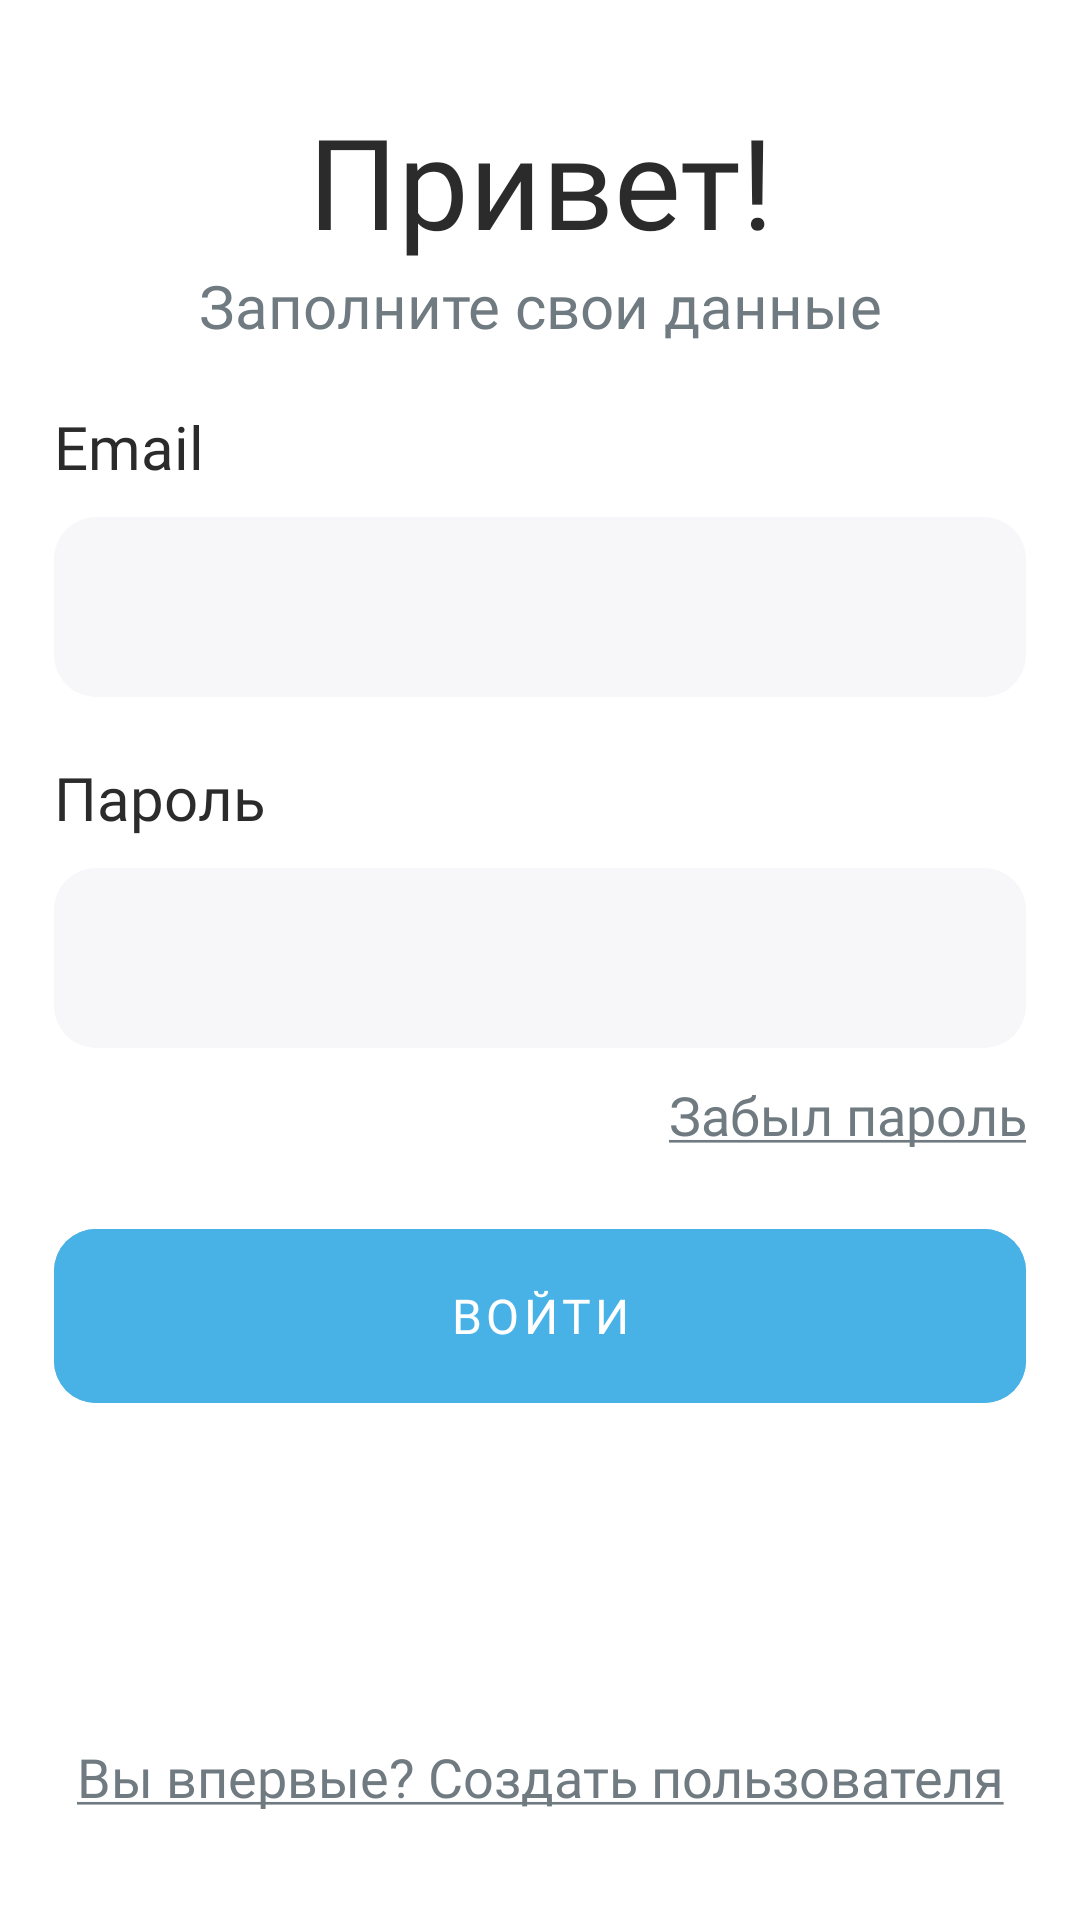

Here is an Android app screen rendered from its layout file. Give the layout XML and the strings, colors and styles it references.
<!-- AndroidManifest.xml: application theme Theme.MatuleMe -->
<!-- res/layout/activity_login.xml -->
<?xml version="1.0" encoding="utf-8"?>
<androidx.constraintlayout.widget.ConstraintLayout
    xmlns:android="http://schemas.android.com/apk/res/android"
    xmlns:app="http://schemas.android.com/apk/res-auto"
    xmlns:tools="http://schemas.android.com/tools"
    android:layout_width="match_parent"
    android:layout_height="match_parent"
    android:background="@color/white"
    tools:context=".presentation.login.LoginActivity">

    <androidx.constraintlayout.widget.Guideline
        android:id="@+id/guideline_start"
        android:layout_width="0dp"
        android:layout_height="0dp"
        android:orientation="vertical"
        app:layout_constraintGuide_percent="0.05" />

    <androidx.constraintlayout.widget.Guideline
        android:id="@+id/guideline_end"
        android:layout_width="0dp"
        android:layout_height="0dp"
        android:orientation="vertical"
        app:layout_constraintGuide_percent="0.95" />

    <androidx.constraintlayout.widget.Guideline
        android:id="@+id/guideline_top"
        android:layout_width="0dp"
        android:layout_height="0dp"
        android:orientation="horizontal"
        app:layout_constraintGuide_percent="0.05" />

    <androidx.constraintlayout.widget.Guideline
        android:id="@+id/guideline_register"
        android:layout_width="0dp"
        android:layout_height="0dp"
        android:orientation="horizontal"
        app:layout_constraintGuide_percent="0.9" />

    <androidx.constraintlayout.widget.Guideline
        android:id="@+id/guideline_bottom"
        android:layout_width="0dp"
        android:layout_height="0dp"
        android:orientation="horizontal"
        app:layout_constraintGuide_percent="0.95" />
    
    <com.google.android.material.textview.MaterialTextView
        android:id="@+id/tv_greeting"
        android:layout_width="0dp"
        android:layout_height="wrap_content"
        android:text="@string/greeting"
        android:textSize="42sp"
        android:textAlignment="center"
        android:textColor="@color/text_color"
        android:fontFamily="@font/raleway_bold"
        app:layout_constraintTop_toBottomOf="@id/guideline_top"
        app:layout_constraintStart_toEndOf="@id/guideline_start"
        app:layout_constraintEnd_toStartOf="@id/guideline_end"/>

    <com.google.android.material.textview.MaterialTextView
        android:id="@+id/tv_auth_prompt"
        android:layout_width="0dp"
        android:layout_height="wrap_content"
        android:text="@string/auth_prompt"
        android:textSize="20sp"
        android:textAlignment="center"
        android:fontFamily="@font/raleway_semibold"
        android:textColor="@color/sub_text_dark_color"
        app:layout_constraintTop_toBottomOf="@id/tv_greeting"
        app:layout_constraintStart_toEndOf="@id/guideline_start"
        app:layout_constraintEnd_toStartOf="@id/guideline_end"/>

    <androidx.constraintlayout.widget.ConstraintLayout
        android:id="@+id/cl_email"
        android:layout_width="0dp"
        android:layout_height="wrap_content"
        android:layout_marginTop="20dp"
        app:layout_constraintTop_toBottomOf="@id/tv_auth_prompt"
        app:layout_constraintStart_toEndOf="@id/guideline_start"
        app:layout_constraintEnd_toStartOf="@id/guideline_end">

        <com.google.android.material.textview.MaterialTextView
            android:id="@+id/tv_email"
            android:layout_width="0dp"
            android:layout_height="wrap_content"
            android:text="@string/email"
            android:textSize="20sp"
            android:textColor="@color/text_color"
            android:fontFamily="@font/raleway_semibold"
            app:layout_constraintTop_toTopOf="parent"
            app:layout_constraintStart_toStartOf="parent"
            app:layout_constraintEnd_toEndOf="parent"
            app:layout_constraintBottom_toTopOf="@id/til_email" />

        <com.google.android.material.textfield.TextInputLayout
            android:id="@+id/til_email"
            android:layout_height="60dp"
            android:layout_marginTop="10dp"
            app:layout_constraintTop_toBottomOf="@id/tv_email"
            app:layout_constraintStart_toStartOf="parent"
            app:layout_constraintEnd_toEndOf="parent"
            style="@style/TextInputLayoutStyle">

            <com.google.android.material.textfield.TextInputEditText
                android:id="@+id/et_email"
                android:inputType="textEmailAddress"
                style="@style/TextInputEditTextStyle" />
        </com.google.android.material.textfield.TextInputLayout>
    </androidx.constraintlayout.widget.ConstraintLayout>

    <androidx.constraintlayout.widget.ConstraintLayout
        android:id="@+id/cl_password"
        android:layout_width="0dp"
        android:layout_height="wrap_content"
        android:layout_marginTop="20dp"
        app:layout_constraintTop_toBottomOf="@id/cl_email"
        app:layout_constraintStart_toEndOf="@id/guideline_start"
        app:layout_constraintEnd_toStartOf="@id/guideline_end">

        <com.google.android.material.textview.MaterialTextView
            android:id="@+id/tv_password"
            android:layout_width="0dp"
            android:layout_height="wrap_content"
            android:text="@string/password"
            android:textSize="20sp"
            android:textColor="@color/text_color"
            android:fontFamily="@font/raleway_semibold"
            app:layout_constraintTop_toTopOf="parent"
            app:layout_constraintStart_toStartOf="parent"
            app:layout_constraintEnd_toEndOf="parent"
            app:layout_constraintBottom_toTopOf="@id/til_password" />

        <com.google.android.material.textfield.TextInputLayout
            android:id="@+id/til_password"
            android:layout_height="60dp"
            android:layout_marginTop="10dp"
            app:layout_constraintTop_toBottomOf="@id/tv_password"
            app:layout_constraintStart_toStartOf="parent"
            app:layout_constraintEnd_toEndOf="parent"
            app:endIconDrawable="@drawable/ic_eye_close"
            style="@style/TextInputLayoutStyle">

            <com.google.android.material.textfield.TextInputEditText
                android:id="@+id/et_password"
                android:inputType="textPassword"
                style="@style/TextInputEditTextStyle" />
        </com.google.android.material.textfield.TextInputLayout>
    </androidx.constraintlayout.widget.ConstraintLayout>

    <com.google.android.material.textview.MaterialTextView
        android:id="@+id/tv_forgot_password"
        android:layout_width="0dp"
        android:layout_height="wrap_content"
        android:layout_marginTop="10dp"
        android:text="@string/forgot_password_underlined"
        android:textSize="18sp"
        android:textColor="@color/sub_text_dark_color"
        android:fontFamily="@font/raleway_semibold"
        android:textAlignment="textEnd"
        app:layout_constraintTop_toBottomOf="@id/cl_password"
        app:layout_constraintStart_toStartOf="@id/guideline_start"
        app:layout_constraintEnd_toEndOf="@id/guideline_end" />

    <com.google.android.material.button.MaterialButton
        android:id="@+id/btn_login"
        android:layout_height="70dp"
        android:layout_marginTop="20dp"
        android:text="@string/sign_in"
        app:layout_constraintTop_toBottomOf="@id/tv_forgot_password"
        app:layout_constraintStart_toStartOf="@id/guideline_start"
        app:layout_constraintEnd_toEndOf="@id/guideline_end"
        style="@style/ButtonStyle" />

    <com.google.android.material.textview.MaterialTextView
        android:id="@+id/tv_register_prompt"
        android:layout_width="0dp"
        android:layout_height="wrap_content"
        android:text="@string/register_prompt_underlined"
        android:textSize="18sp"
        android:textAlignment="center"
        android:fontFamily="@font/raleway_semibold"
        android:textColor="@color/sub_text_dark_color"
        app:layout_constraintTop_toTopOf="@id/guideline_register"
        app:layout_constraintBottom_toTopOf="@id/guideline_bottom"
        app:layout_constraintStart_toEndOf="@id/guideline_start"
        app:layout_constraintEnd_toStartOf="@id/guideline_end" />
</androidx.constraintlayout.widget.ConstraintLayout>
<!-- resources referenced by this layout -->
<resources>
  <color name="sub_text_dark_color">#FF707B81</color>
  <color name="text_color">#FF2B2B2B</color>
  <color name="white">#FFFFFFFF</color>
  <string name="auth_prompt">Заполните свои данные</string>
  <string name="email">Email</string>
  <string name="forgot_password_underlined"><u>Забыл пароль</u></string>
  <string name="greeting">Привет!</string>
  <string name="password">Пароль</string>
  <string name="register_prompt_underlined"><u>Вы впервые? Создать пользователя</u></string>
  <string name="sign_in">Войти</string>
  <style name="ButtonStyle" parent="Widget.MaterialComponents.Button">
          <item name="android:layout_width">0dp</item>
          <item name="android:layout_height">75dp</item>
          <item name="android:backgroundTint">@color/accent_color</item>
          <item name="android:textColor">@color/white</item>
          <item name="android:textSize">16sp</item>
          <item name="android:stateListAnimator">@null</item>
          <item name="cornerRadius">14dp</item>
          <item name="fontFamily">@font/raleway_semibold</item>
      </style>
  <style name="TextInputEditTextStyle" parent="Widget.MaterialComponents.TextInputEditText.OutlinedBox">
          <item name="android:layout_width">match_parent</item>
          <item name="android:layout_height">match_parent</item>
          <item name="android:textColor">@color/sub_text_dark_color</item>
          <item name="android:textCursorDrawable">@drawable/cursor_black</item>
          <item name="boxStrokeWidth">0dp</item>
          <item name="boxStrokeWidthFocused">0dp</item>
      </style>
  <style name="TextInputLayoutStyle" parent="Widget.MaterialComponents.TextInputLayout.FilledBox">
          <item name="android:layout_width">0dp</item>
          <item name="android:layout_height">75dp</item>
          <item name="fontFamily">@font/raleway_semibold</item>
          <item name="android:textColorHint">@color/hint_color</item>
          <item name="boxBackgroundColor">@color/background_color</item>
          <item name="boxStrokeWidth">0dp</item>
          <item name="boxStrokeWidthFocused">0dp</item>
          <item name="boxCornerRadiusTopStart">14dp</item>
          <item name="boxCornerRadiusTopEnd">14dp</item>
          <item name="boxCornerRadiusBottomEnd">14dp</item>
          <item name="boxCornerRadiusBottomStart">14dp</item>
          <item name="endIconMode">custom</item>
          <item name="endIconTint">@color/black</item>
          <item name="startIconTint">@color/black</item>
      </style>
  <style name="Theme.MatuleMe" parent="Theme.MaterialComponents.NoActionBar">
      </style>
  <color name="accent_color">#FF48B2E7</color>
  <!-- drawable cursor_black (drawable) -->
  <?xml version="1.0" encoding="utf-8"?>
  <selector xmlns:android="http://schemas.android.com/apk/res/android">
      <item android:drawable="@android:color/black" android:state_focused="true"/>
      <item android:drawable="@android:color/black"/>
  </selector>
  <color name="hint_color">#FF6A6A6A</color>
  <color name="background_color">#FFF7F7F9</color>
  <color name="black">#FF000000</color>
</resources>
